Image classification data set "defect_type" (iz0301/AFRL-Capstone-2020 on GitHub). Class labels (3): eraser mark defect, none, pencil mark defect.

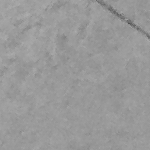
Label: none

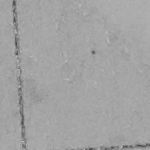
Label: eraser mark defect

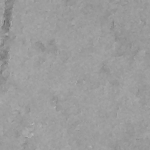
Label: pencil mark defect

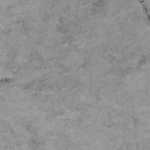
Label: none

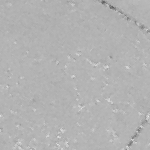
Label: eraser mark defect

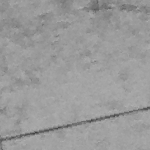
Label: pencil mark defect
